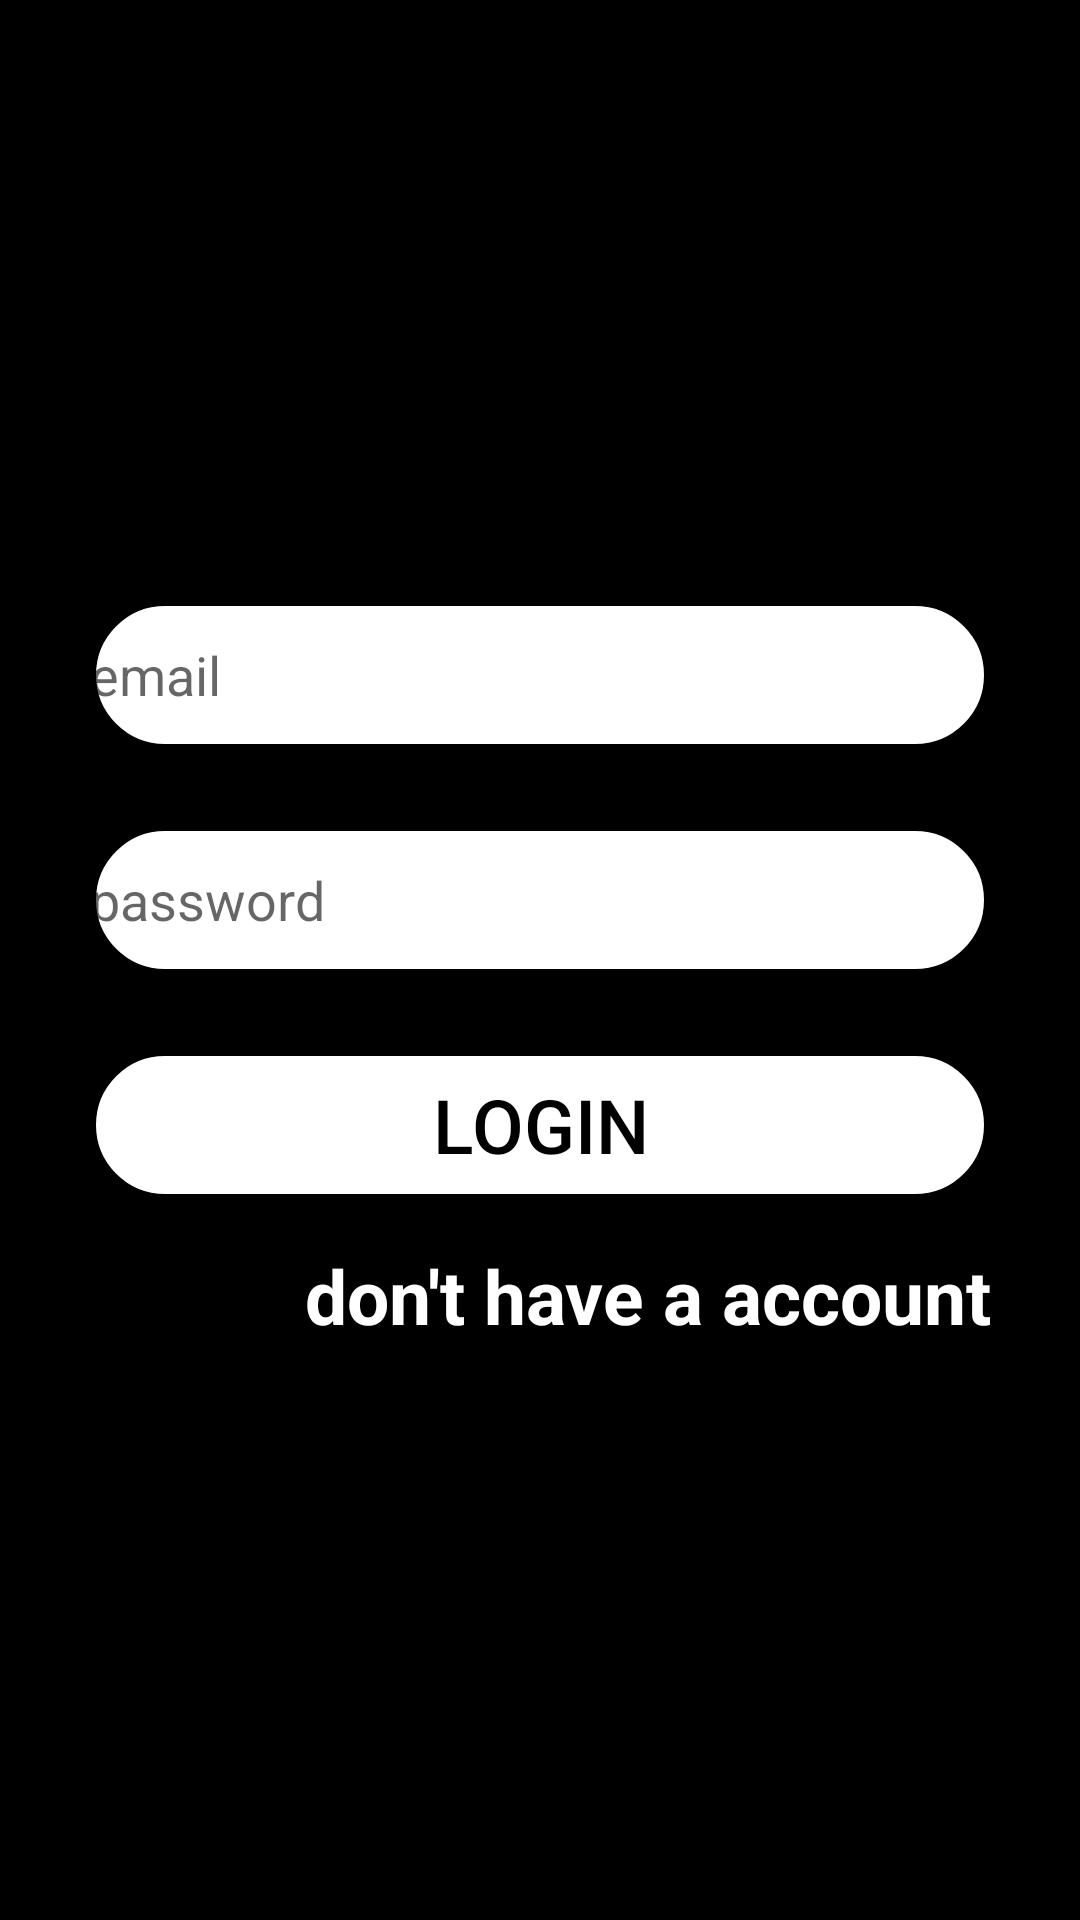

Write the Android layout XML for this screen, with the resource values it uses.
<!-- AndroidManifest.xml: application theme AppTheme -->
<!-- res/layout/activity_login.xml -->
<?xml version="1.0" encoding="utf-8"?>
<RelativeLayout xmlns:android="http://schemas.android.com/apk/res/android"
    xmlns:tools="http://schemas.android.com/tools"
    android:layout_width="match_parent"
    android:layout_height="match_parent"
    tools:context=".RegisterActivity">
    <ImageView
        android:contentDescription="@android:string/copy"
        android:layout_width="match_parent"
        android:layout_height="match_parent"
        android:background="#000000"/>
    <EditText

        android:inputType="textEmailAddress"
        android:layout_width="300dp"
        android:layout_height="50dp"
        android:layout_centerHorizontal="true"
        android:background="@drawable/rbutton"
        android:id="@+id/Lemail"
        android:layout_marginTop="200dp"
        android:hint="@string/email"
        android:drawableStart="@drawable/ic_markunread_black_24dp"
        android:drawableLeft="@drawable/ic_markunread_black_24dp"
        android:singleLine="true"
        android:maxLines="1"/>
    <EditText
        android:inputType="textPassword"
        android:layout_width="300dp"
        android:layout_height="50dp"
        android:layout_centerHorizontal="true"
        android:background="@drawable/rbutton"
        android:layout_marginTop="25dp"
        android:id="@+id/Lpassword"
        android:layout_below="@+id/Lemail"
        android:hint="@string/password"
        android:drawableLeft="@drawable/ic_lock_black_24dp"
        android:drawableStart="@drawable/ic_lock_black_24dp"
        android:singleLine="true"
        android:maxLines="1"/>
    <Button
        android:layout_width="300dp"
        android:layout_height="50dp"
        android:layout_centerHorizontal="true"
        android:background="@drawable/rbutton"
        android:layout_marginTop="25dp"
        android:id="@+id/Login"
        android:text="@string/login"
        android:textAlignment="center"
        android:textSize="25sp"
        android:layout_below="@+id/Lpassword"
        android:singleLine="true"
        android:maxLines="1"/>
    <TextView
        android:layout_width="300dp"
        android:layout_height="50dp"
        android:layout_centerHorizontal="true"
        android:id="@+id/LtextView"
        android:textAlignment="viewEnd"
        android:layout_below="@+id/Login"
        android:text="@string/don_t_have_a_account"
        android:layout_marginTop="15dp"
        android:textSize="25sp"
        android:textColor="#ffffff"
        android:textStyle="bold"
        android:gravity="end" />




</RelativeLayout>
<!-- resources referenced by this layout -->
<resources>
  <!-- drawable rbutton (drawable) -->
  <?xml version="1.0" encoding="utf-8"?>
  <shape xmlns:android="http://schemas.android.com/apk/res/android"
      android:shape="rectangle">
      <size
          android:width="300dp"
          android:height="50dp"/>
      <solid
          android:color="#ffffff"/>
      <corners
          android:bottomLeftRadius="25dp"
          android:bottomRightRadius="25dp"
          android:topRightRadius="25dp"
          android:topLeftRadius="25dp"/>
      <stroke
          android:width="2dp"
          android:color="#000000"/>
  
  </shape>
  <string name="don_t_have_a_account">don\'t have a account</string>
  <string name="email">email</string>
  <string name="login">login</string>
  <string name="password">password</string>
  <style name="AppTheme" parent="Theme.AppCompat.Light.NoActionBar">
          
          <item name="colorPrimary">@color/colorPrimary</item>
          <item name="colorPrimaryDark">@color/colorPrimaryDark</item>
          <item name="colorAccent">@color/colorAccent</item>
          <item name="android:textColor">#000000</item>
  
      </style>
  <color name="colorPrimary">#008577</color>
  <color name="colorPrimaryDark">#00574B</color>
  <color name="colorAccent">#D81B60</color>
</resources>
